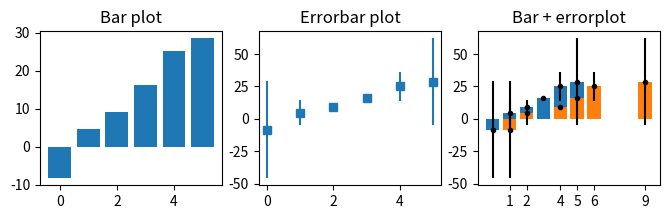
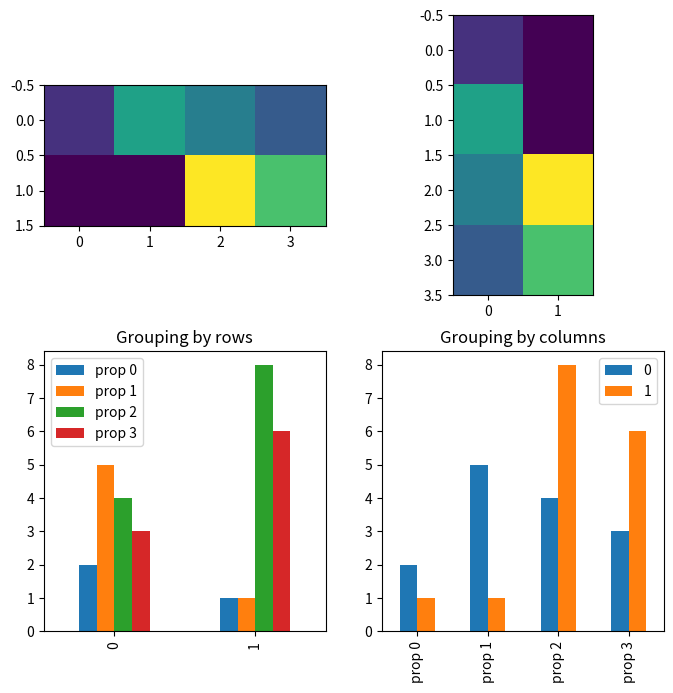

The matplotlib source for these figures, in order:
import matplotlib.pyplot as plt
import numpy as np
import pandas as pd

rows = 30
columns = 6

##

data = np.zeros((rows, columns))


for index in range(columns):
    data[:, index] = 30 * np.random.randn(rows) * (2 * index / (columns - 1) - 1) ** 2 + (index + 1) ** 2


fig, ax = plt.subplots(1, 3, figsize=(8, 2))

ax[0].bar(range(columns), np.mean(data, axis=0))
ax[0].set_title('Bar plot')

ax[1].errorbar(range(columns), np.mean(data, axis=0), np.std(data, axis=0, ddof=1), marker='s', linestyle='')
ax[1].set_title('Errorbar plot')

ax[2].bar(range(columns), np.mean(data, axis=0))
ax[2].errorbar(range(columns), np.mean(data, axis=0), np.std(data, axis=0, ddof=1), marker='.', linestyle='', color='black')
plt.show()

##

xcrossings = [1, 2, 4, 5, 6, 9]
plt.bar(xcrossings, np.mean(data, axis=0))
plt.xticks(xcrossings)
plt.errorbar(xcrossings, np.mean(data, axis=0), np.std(data, axis=0, ddof=1), marker='.', linestyle='', color='black')
plt.title('Bar + errorplot')
plt.show()

##

data = [[2, 5, 4, 3], [1, 1, 8, 6]]
fig, ax = plt.subplots(nrows=2, ncols=2, figsize=(8, 8))

ax[0, 0].imshow(data)

df = pd.DataFrame(data, columns=['prop 0', 'prop 1', 'prop 2', 'prop 3'])
df.plot(ax=ax[1, 0], kind='bar')
ax[1, 0].set_title('Grouping by rows')

ax[0, 1].imshow(np.array(data).T)

df.T.plot(ax=ax[1, 1], kind='bar')
ax[1, 1].set_title('Grouping by columns')

plt.show()
